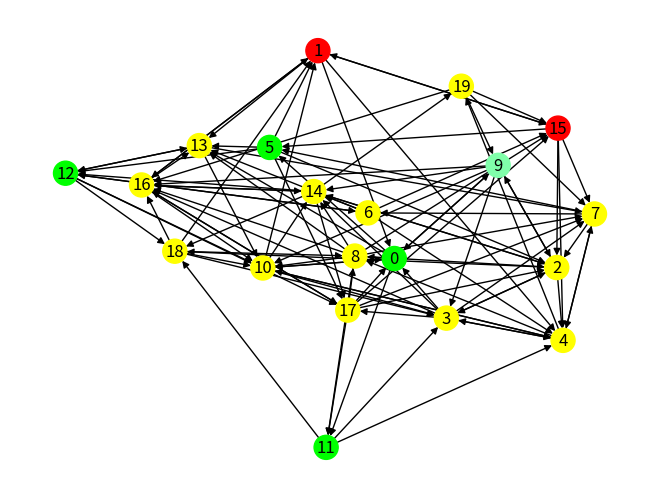

The matplotlib source for this figure:
import matplotlib.pyplot as plt
import networkx as nx
import random
import copy

def r():
    return random.random()

def get_graph(n=5, p=0.5):
    G = nx.fast_gnp_random_graph(n, p, directed=True)
    for i in G.nodes:
        G.nodes[i]["inf"] = 0
        G.nodes[i]["thresh"] = r()
    G.nodes[0]["inf"] = 1
    G.nodes[1]["inf"] = -1
    for (start, end) in G.edges:
        G.edges[start, end]["weight"] = r()
    return G

def show(G, r = False):
    if type(G) != list: G = [G]
    if r: G.reverse()
    for j in range(len(G)):
        plot = plt.figure(len(G)-j if r else j+1)
        colors = []
        for i in G[j].nodes:
            inf = G[j].nodes[i]["inf"]
            if inf < -0.5: colors.append("#FF0000")
            elif inf < 0: colors.append("#FF8000")
            elif inf == 0: colors.append("#FFFF00")
            elif inf < 0.5: colors.append("#80FFAA")
            else: colors.append("#00FF00")     
        nx.draw(G[j], with_labels=True, node_color=colors)
    plt.show()

# Cascade

#Does not yet work with disinfection
def cascade_step(G, active):
    new = []
    for i in active:
        suc = list(G.successors(i))
        for j in suc:
            if G.nodes[j]["inf"] > 0 and G[i][j]["weight"] > G.nodes[j]["thresh"]:
                G.nodes[j]["inf"] += G[i][j]["weight"] - G.nodes[j]["thresh"]
                new.append(j)
    return G, new

def cascade(G, active):
    graphs = [G]
    newNodes = [active]
    while True:
        nxt, new = cascade_step(copy.deepcopy(graphs[-1]), newNodes[-1])
        if new == []:
            break
        newNodes.append(new)
        graphs.append(nxt)
    return graphs, newNodes

# Linear Threshold

def lin_thresh_step(G):
    for i in G.nodes:
        pred = list(G.predecessors(i))
        s = 0
        p = 0
        for j in pred:
            s += G[j][i]["weight"] * G.nodes[j]["inf"]
            if G.nodes[j]["inf"] != 0:
                p += 1
        s /= p if p != 0 else 1
        if abs(s) > G.nodes[i]["thresh"]:
            G.nodes[i]["inf"] += 5*s
            G.nodes[i]["inf"] /= 6
    return G, total_inf(G)

def lin_thresh(G):
    graphs = [G]
    infs = [total_inf(G)]
    while True:
        nxt, inf = lin_thresh_step(copy.deepcopy(graphs[-1]))
        if abs(inf - infs[-1]) < 0.0001 or inf in infs:
            break
        graphs.append(nxt)
        infs.append(inf)
    return graphs, infs

# Metrics

def num_inf(G):
    n = 0
    p = 0
    for i in G.nodes:
        inf = G.nodes[i]["inf"]
        if inf < 0: n += 1
        elif inf > 0: p += 1
    return [n,p]

def total_inf(G):
    s = 0
    for i in G.nodes:
        s += G.nodes[i]["inf"]
    return s

def avg_inf(G):
    return total_inf(G) / len(list(G.nodes))

def most_suc(G):
    most = 0
    most_suc = 0
    for i in G.nodes:
        n = len(list(G.successors(i)))
        if n > most_suc:
            most = i
            most_suc = n
    return most, most_suc

def cd(G,n):
    return G.degree(n) / (len(G.nodes) - 1)

def most_cd(G):
    high = 0
    high_c = 0
    for i in G.nodes:
        c = cd(G,i)
        if c > high_c:
            high = i
            high_c = c
    return high, high_c 

gs, infs = lin_thresh(get_graph(n=20,p=0.2))
print("Summed influence: " + str(total_inf(gs[-1])))
print(str(len(infs)) + " iterations")
show(gs[-1])
